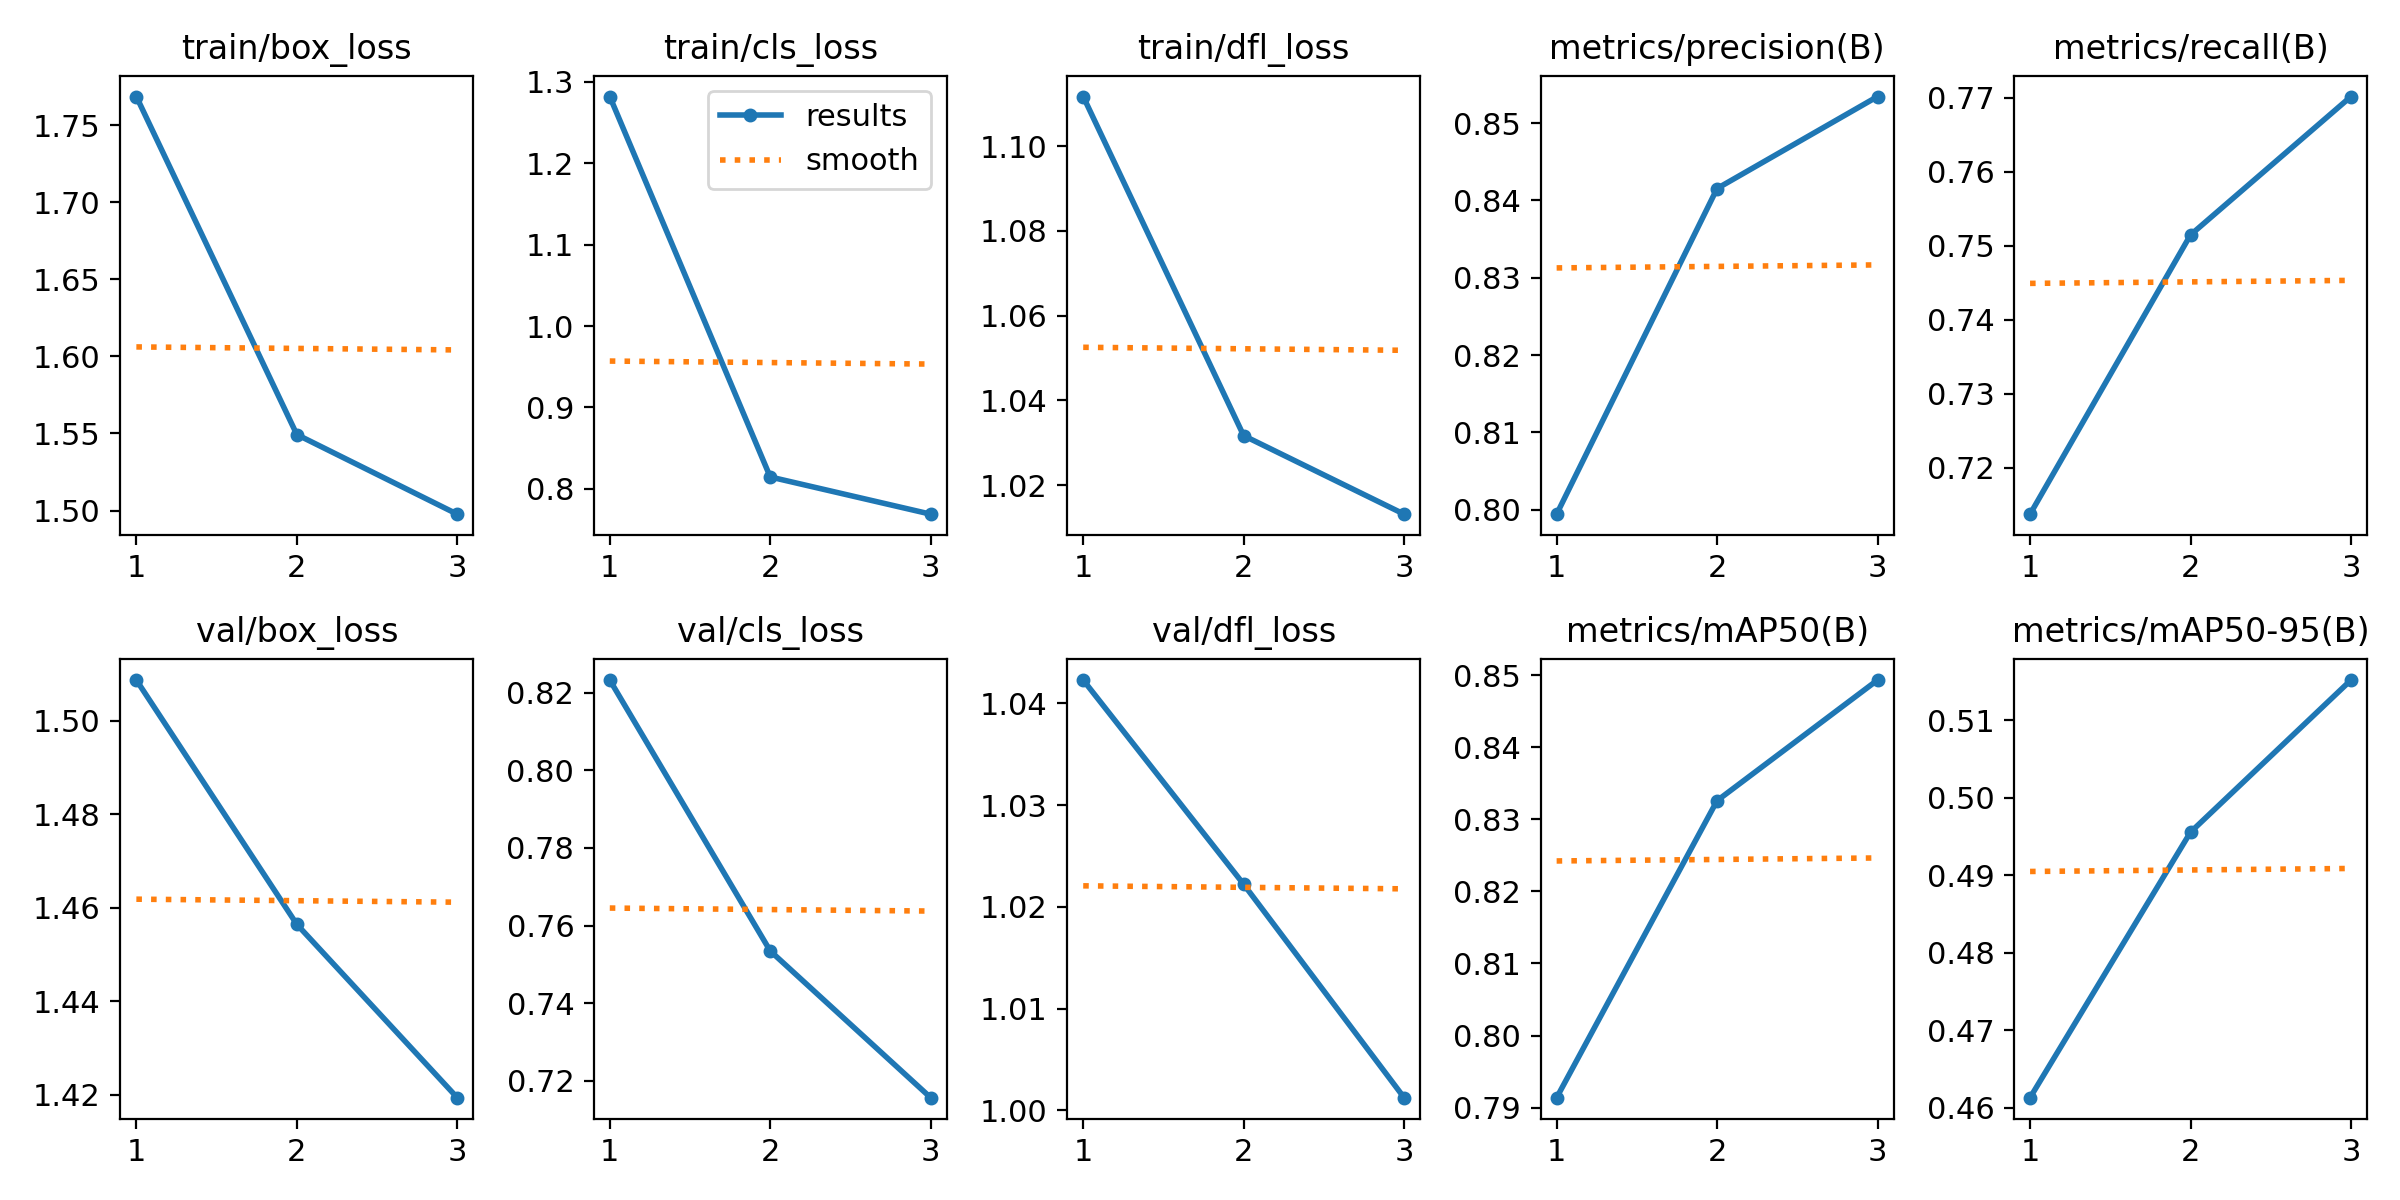

Data behind this chart, as committed beside it:
epoch, time, train/box_loss, train/cls_loss, train/dfl_loss, metrics/precision(B), metrics/recall(B), metrics/mAP50(B), metrics/mAP50-95(B), val/box_loss, val/cls_loss, val/dfl_loss, lr/pg0, lr/pg1, lr/pg2
1, 73.1, 1.768, 1.282, 1.112, 0.7994, 0.7137, 0.7914, 0.4613, 1.509, 0.8232, 1.042, 0.000666, 0.000666, 0.000666
2, 129.7, 1.549, 0.8147, 1.032, 0.8415, 0.7515, 0.8326, 0.4956, 1.456, 0.7534, 1.022, 0.0008929, 0.0008929, 0.0008929
3, 187, 1.498, 0.769, 1.013, 0.8534, 0.7702, 0.8493, 0.5152, 1.419, 0.7157, 1.001, 0.0006798, 0.0006798, 0.0006798
